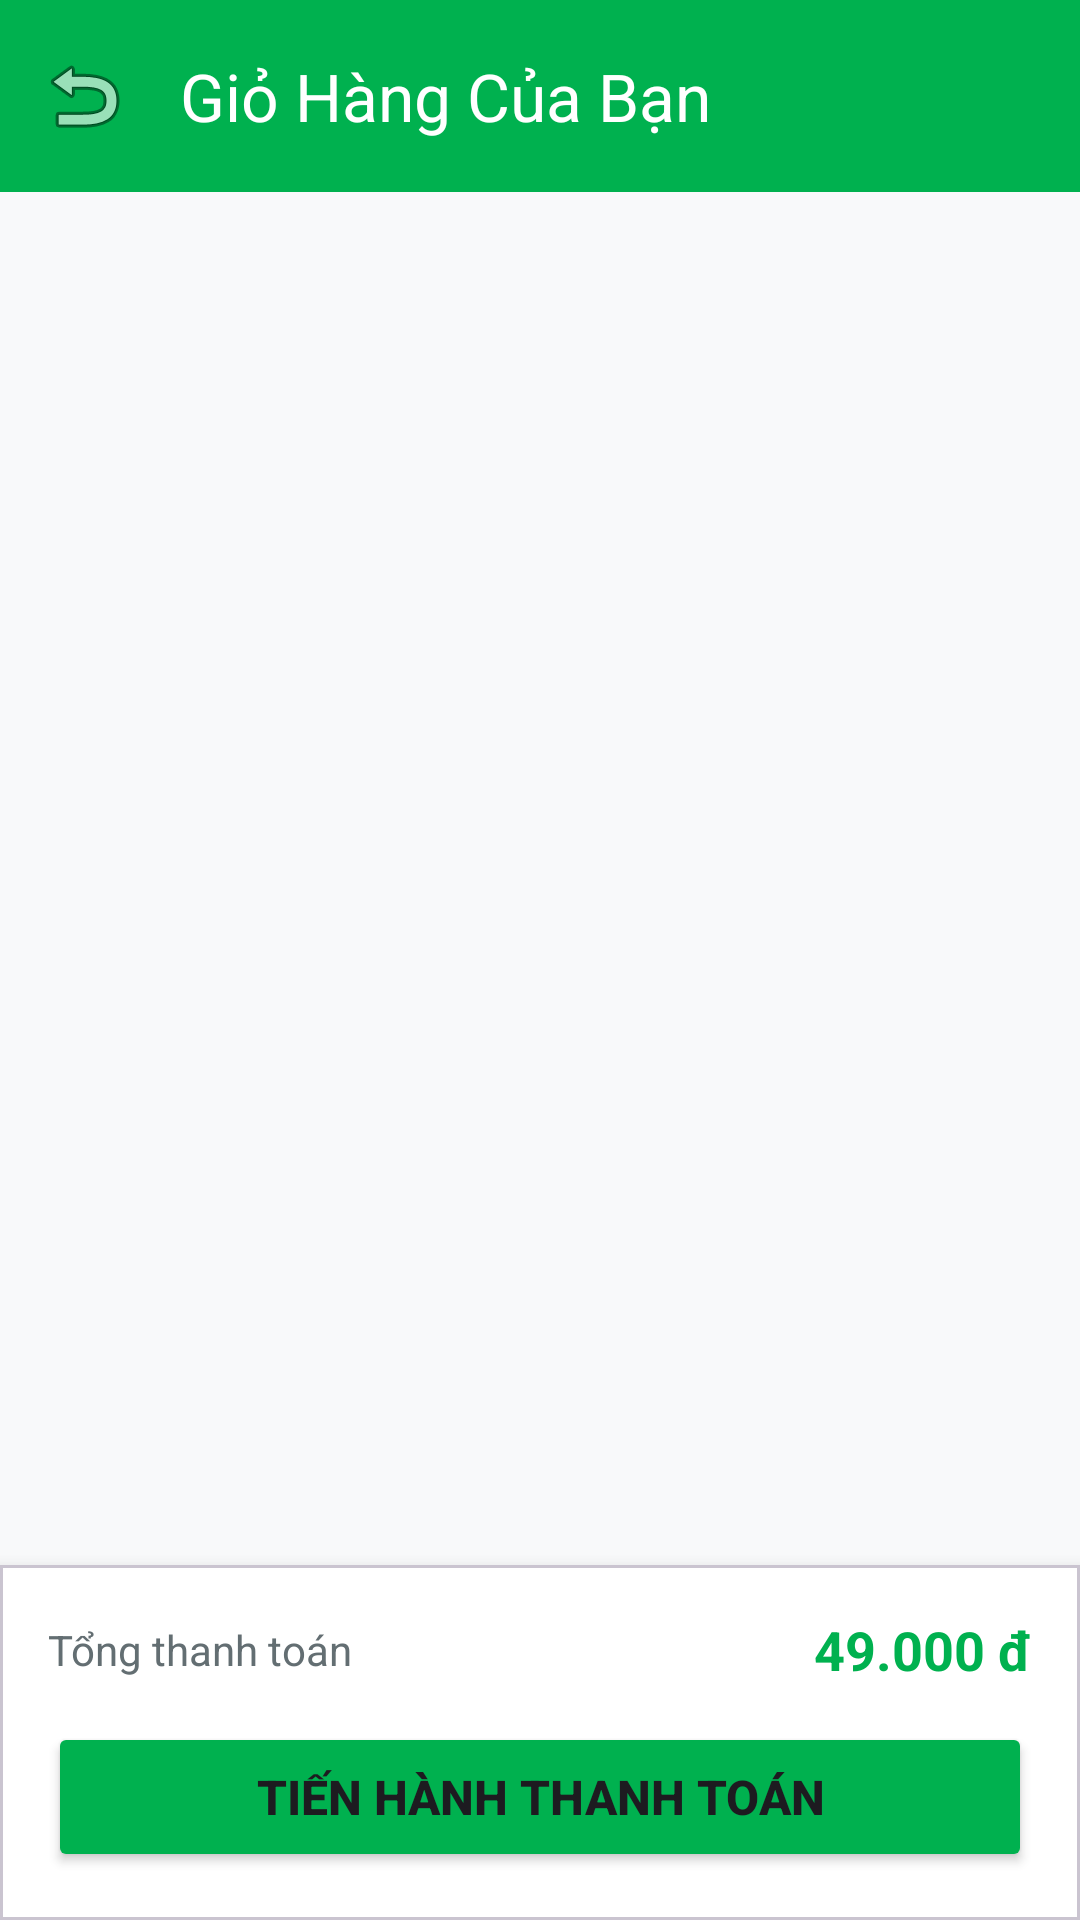

Here is an Android app screen rendered from its layout file. Give the layout XML and the strings, colors and styles it references.
<!-- AndroidManifest.xml: application theme Theme.Appeat -->
<!-- res/layout/activity_cart.xml -->
<?xml version="1.0" encoding="utf-8"?>
<LinearLayout xmlns:android="http://schemas.android.com/apk/res/android"
    xmlns:app="http://schemas.android.com/apk/res-auto"
    android:layout_width="match_parent"
    android:layout_height="match_parent"
    android:orientation="vertical"
    android:background="@color/background_light">

    <com.google.android.material.appbar.AppBarLayout
        android:layout_width="match_parent"
        android:layout_height="wrap_content">

        <androidx.appcompat.widget.Toolbar
            android:id="@+id/toolbarCart"
            android:layout_width="match_parent"
            android:layout_height="?attr/actionBarSize"
            android:background="@color/mamzi_green"
            app:title="Giỏ Hàng Của Bạn"
            app:titleTextColor="@color/white"
            app:navigationIcon="@android:drawable/ic_menu_revert" />

    </com.google.android.material.appbar.AppBarLayout>

    <androidx.recyclerview.widget.RecyclerView
        android:id="@+id/rvCartItems"
        android:layout_width="match_parent"
        android:layout_height="0dp"
        android:layout_weight="1"
        android:padding="12dp" />

    
    <com.google.android.material.card.MaterialCardView
        android:layout_width="match_parent"
        android:layout_height="wrap_content"
        app:cardCornerRadius="0dp"
        app:cardElevation="8dp"
        app:cardBackgroundColor="@color/white">

        <LinearLayout
            android:layout_width="match_parent"
            android:layout_height="wrap_content"
            android:orientation="vertical"
            android:padding="16dp">

            <LinearLayout
                android:layout_width="match_parent"
                android:layout_height="wrap_content"
                android:orientation="horizontal"
                android:gravity="center_vertical">

                <TextView
                    android:layout_width="0dp"
                    android:layout_height="wrap_content"
                    android:layout_weight="1"
                    android:text="Tổng thanh toán"
                    android:textSize="14sp"
                    android:textColor="@color/text_secondary" />

                <TextView
                    android:id="@+id/tvCartTotal"
                    android:layout_width="wrap_content"
                    android:layout_height="wrap_content"
                    android:text="49.000 đ"
                    android:textSize="18sp"
                    android:textStyle="bold"
                    android:textColor="@color/mamzi_green" />

            </LinearLayout>

            <Button
                android:id="@+id/btnCheckout"
                android:layout_width="match_parent"
                android:layout_height="50dp"
                android:layout_marginTop="12dp"
                android:text="Tiến Hành Thanh Toán"
                android:textSize="16sp"
                android:textStyle="bold"
                app:backgroundTint="@color/mamzi_green"
                app:cornerRadius="25dp" />

        </LinearLayout>
    </com.google.android.material.card.MaterialCardView>

</LinearLayout>
<!-- resources referenced by this layout -->
<resources>
  <color name="background_light">#F8F9FA</color>
  <color name="mamzi_green">#00B14F</color>
  <color name="text_secondary">#636E72</color>
  <color name="white">#FFFFFFFF</color>
  <style name="Theme.Appeat" parent="Base.Theme.Appeat" />
  <style name="Base.Theme.Appeat" parent="Theme.Material3.DayNight.NoActionBar">
          
          <item name="colorPrimary">@color/mamzi_green</item>
          <item name="colorPrimaryDark">@color/mamzi_green_dark</item>
          <item name="colorSecondary">@color/mamzi_orange</item>
          <item name="android:windowBackground">@color/background_light</item>
      </style>
  <color name="mamzi_green_dark">#008B3E</color>
  <color name="mamzi_orange">#FF6B6B</color>
</resources>
